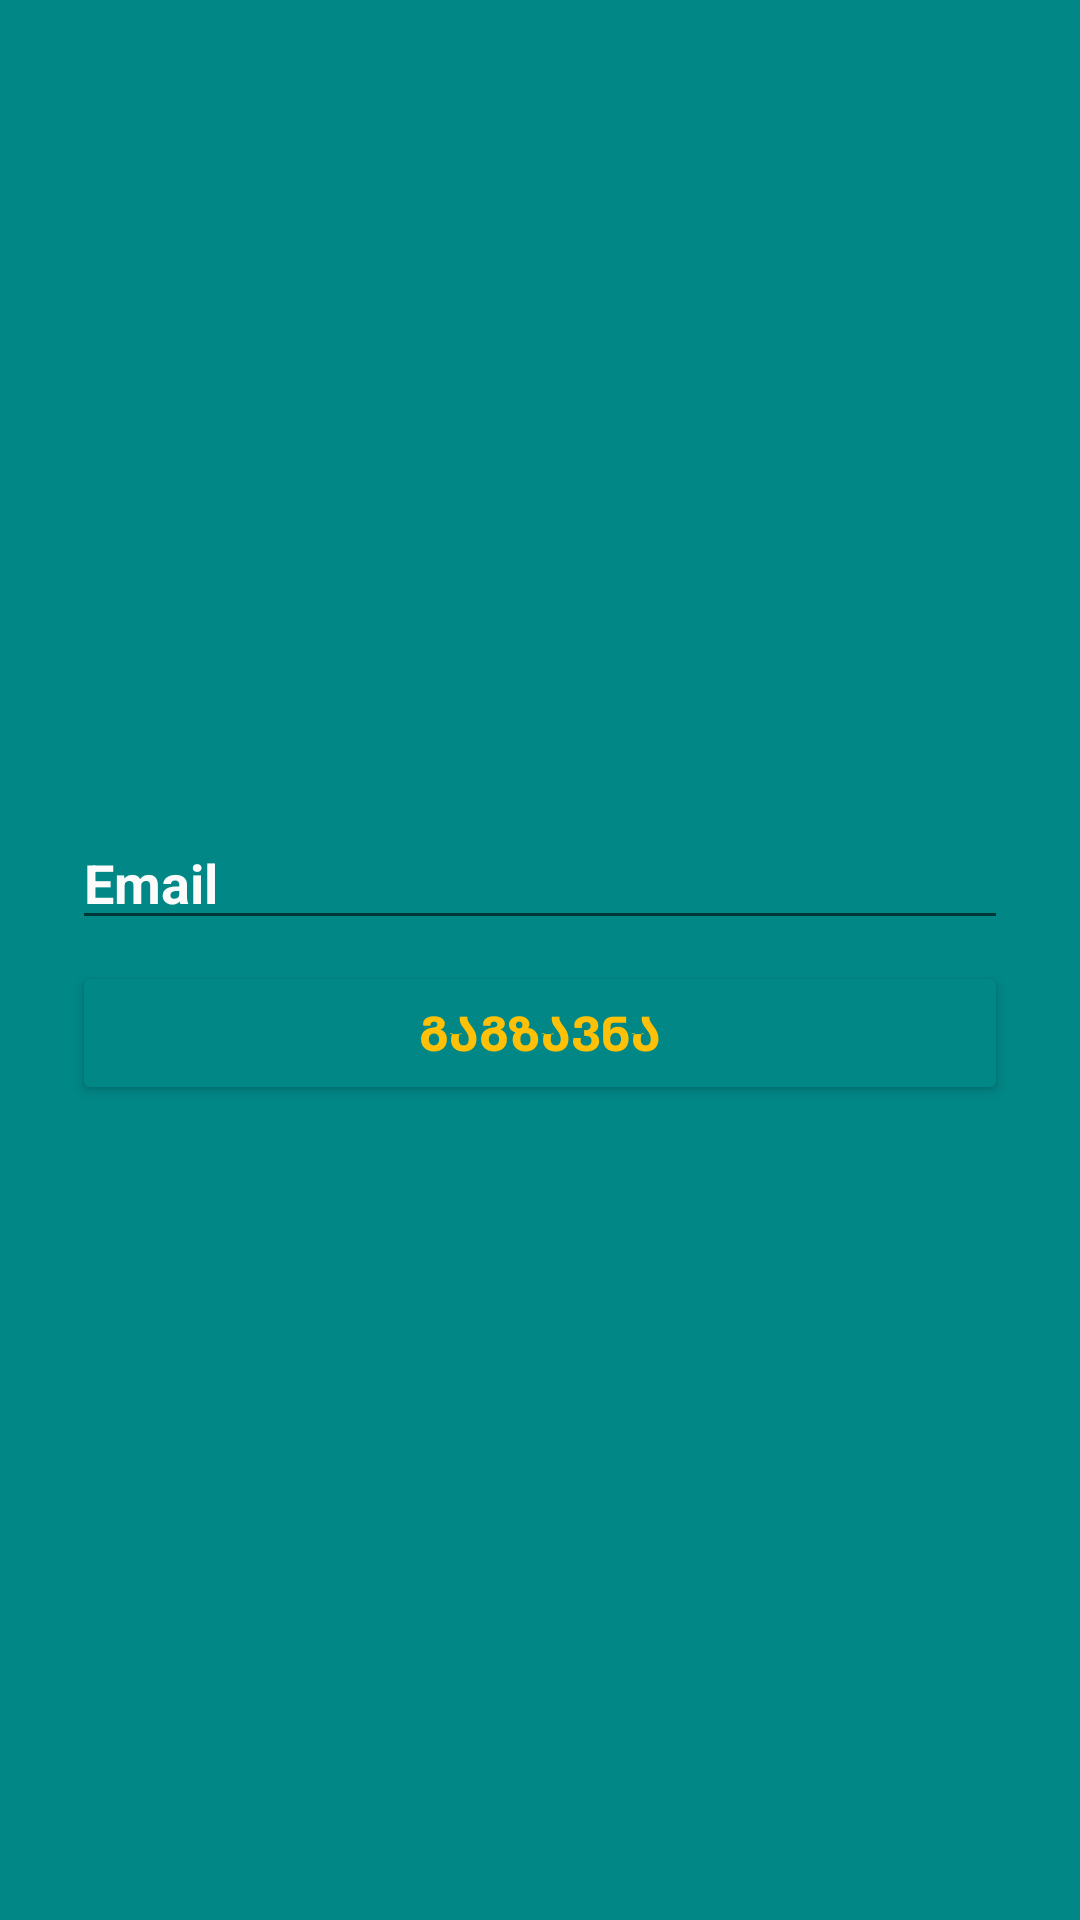

Layout XML and referenced resources for this Android screen:
<!-- AndroidManifest.xml: application theme Theme.MyApplicationFinaluri -->
<!-- res/layout/activity_forgot_password.xml -->
<?xml version="1.0" encoding="utf-8"?>
<androidx.constraintlayout.widget.ConstraintLayout xmlns:android="http://schemas.android.com/apk/res/android"
    xmlns:app="http://schemas.android.com/apk/res-auto"
    xmlns:tools="http://schemas.android.com/tools"
    android:layout_width="match_parent"
    android:layout_height="match_parent"
    android:background="@color/teal_700"
    tools:context=".ForgotPasswordActivity">

    <ImageView
        android:id="@+id/imageView"
        android:layout_width="112dp"
        android:layout_height="170dp"
        app:layout_constraintBottom_toTopOf="@+id/linearLayout3"
        app:layout_constraintEnd_toEndOf="parent"
        app:layout_constraintStart_toStartOf="parent"
        app:layout_constraintTop_toTopOf="parent"
        app:srcCompat="@drawable/kisspng_firebase_cloud_messaging_google_cloud_messaging_api_as_a_service_5b1bf7831a5909_570515601528" />


    <LinearLayout
        android:id="@+id/linearLayout3"
        android:layout_width="match_parent"
        android:layout_height="wrap_content"
        android:layout_marginStart="24dp"
        android:layout_marginEnd="24dp"
        android:orientation="vertical"
        app:layout_constraintBottom_toBottomOf="parent"
        app:layout_constraintEnd_toEndOf="parent"
        app:layout_constraintStart_toStartOf="parent"
        app:layout_constraintTop_toTopOf="parent">

        <EditText
            android:id="@+id/sendEmailForPasswordEditText"
            android:layout_width="match_parent"
            android:layout_height="wrap_content"
            android:hint="Email"
            android:textStyle="bold"
            android:textColorHint="#FBFBFB"
            android:ems="10"
            android:inputType="textEmailAddress" />

        <Button
            android:id="@+id/emailSendButton"
            android:layout_width="match_parent"
            android:layout_height="wrap_content"
            android:layout_marginTop="7dp"
            android:textStyle="bold"
            android:textSize="16sp"
            android:backgroundTint="@color/teal_700"
            android:textColor="#FFC107"
            android:text="გაგზავნა" />
    </LinearLayout>
</androidx.constraintlayout.widget.ConstraintLayout>
<!-- resources referenced by this layout -->
<resources>
  <style name="Theme.MyApplicationFinaluri" parent="Theme.MaterialComponents.DayNight.DarkActionBar">
          
          <item name="colorPrimary">@color/purple_500</item>
          <item name="colorPrimaryVariant">@color/purple_700</item>
          <item name="colorOnPrimary">@color/white</item>
          
          <item name="colorSecondary">@color/teal_200</item>
          <item name="colorSecondaryVariant">@color/teal_700</item>
          <item name="colorOnSecondary">@color/black</item>
          
          <item name="android:statusBarColor" tools:targetApi="l">?attr/colorPrimaryVariant</item>
          
      </style>
  <!-- not gathered from this repository: default colours our renderer supplied (Android Studio template values) -->
  <color name="purple_500">#FF6200EE</color>
  <color name="purple_700">#FF3700B3</color>
  <color name="teal_200">#FF03DAC5</color>
  <color name="teal_700">#FF018786</color>
  <color name="black">#FF000000</color>
  <color name="white">#FFFFFFFF</color>
</resources>
